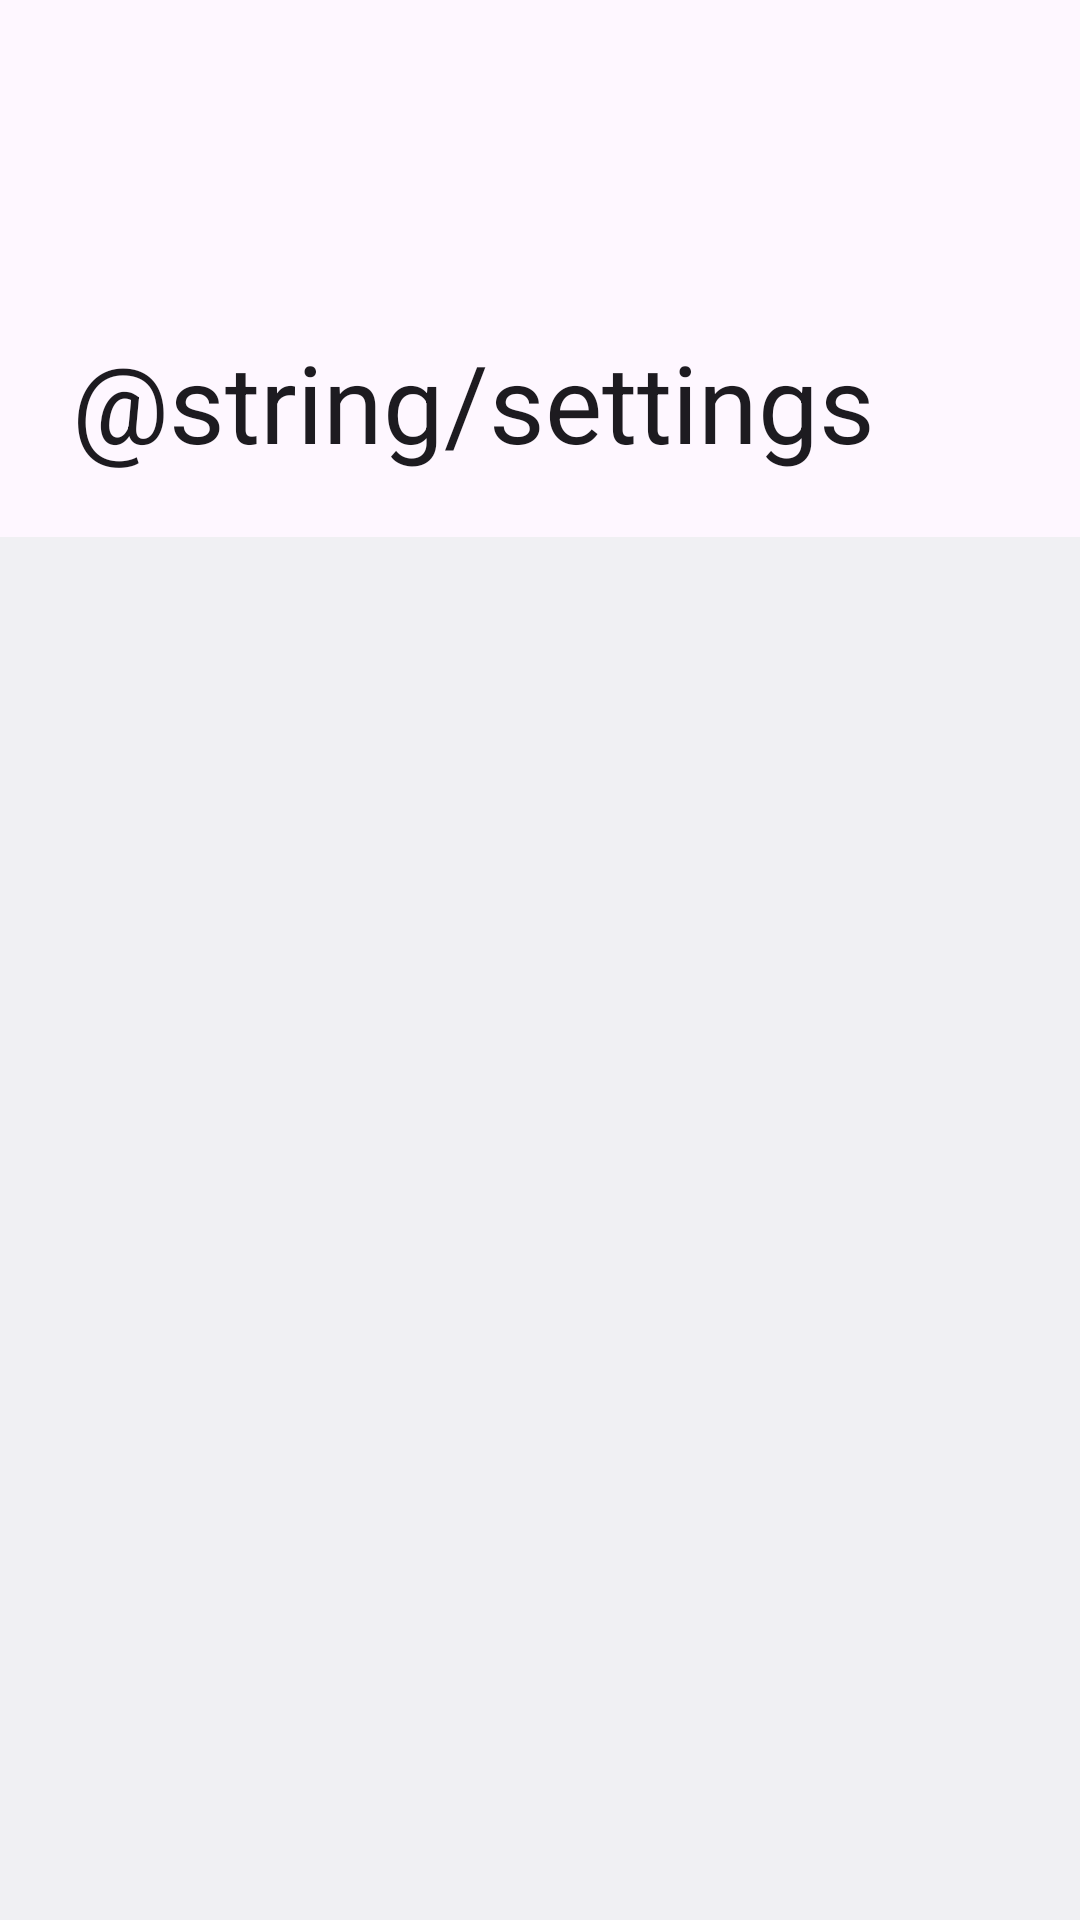

Here is an Android app screen rendered from its layout file. Give the layout XML and the strings, colors and styles it references.
<!-- AndroidManifest.xml: application theme Theme.App -->
<!-- res/layout/new_settings.xml -->
<?xml version="1.0" encoding="utf-8"?>
<androidx.coordinatorlayout.widget.CoordinatorLayout xmlns:android="http://schemas.android.com/apk/res/android"
    xmlns:app="http://schemas.android.com/apk/res-auto"
    android:layout_width="match_parent"
    android:layout_height="match_parent"
    android:fitsSystemWindows="true">

    <com.google.android.material.appbar.AppBarLayout
        android:layout_width="match_parent"
        android:layout_height="wrap_content">

        <com.google.android.material.appbar.CollapsingToolbarLayout
            style="?attr/collapsingToolbarLayoutLargeStyle"
            android:layout_width="match_parent"
            android:layout_height="179dp"
            app:collapsedTitleTextAppearance="@style/Theme.App.Settings.ToolbarCollapsed"
            app:expandedTitleMarginBottom="31dp"
            app:expandedTitleMarginStart="24dp"
            app:expandedTitleTextAppearance="@style/Theme.App.Settings.ToolbarExpanded"
            app:layout_scrollFlags="scroll|exitUntilCollapsed|snap"
            app:titleCollapseMode="fade"
            app:toolbarId="@id/toolbar">

            <com.google.android.material.appbar.MaterialToolbar
                android:id="@+id/_toolbar"
                android:layout_width="match_parent"
                android:layout_height="?attr/actionBarSize"
                android:elevation="0dp"
                app:layout_collapseMode="pin"
                app:title="@string/settings" />
        </com.google.android.material.appbar.CollapsingToolbarLayout>
    </com.google.android.material.appbar.AppBarLayout>

    <androidx.fragment.app.FragmentContainerView
        android:id="@+id/list_container"
        android:layout_width="match_parent"
        android:layout_height="match_parent"
        android:background="@color/colorBackground"
        app:layout_behavior="@string/appbar_scrolling_view_behavior" />

</androidx.coordinatorlayout.widget.CoordinatorLayout>
<!-- resources referenced by this layout -->
<resources>
  <color name="colorBackground">@android:color/system_neutral1_900</color>
  <string name="settings">Einstellungen</string>
  <style name="Theme.App.Settings.ToolbarCollapsed" parent="@android:style/TextAppearance.DeviceDefault.Widget.ActionBar.Title">
          <item name="android:fontFamily" tools:targetApi="jelly_bean">sans-serif</item>
          <item name="android:textSize">20sp</item>
      </style>
  <style name="Theme.App.Settings.ToolbarExpanded" parent="Theme.App.Settings.ToolbarCollapsed">
          <item name="android:textSize">36sp</item>
          <item name="android:drawablePadding">10dp</item>
      </style>
  <style name="Theme.App" parent="Theme.Material3.DayNight.NoActionBar">
          
          <item name="alertDialogTheme">@style/ThemeOverlay.Material3.MaterialAlertDialog</item>
          <item name="dialogCornerRadius">28dp</item>
  
          
          <item name="android:statusBarColor">@android:color/transparent</item>
          <item name="android:navigationBarColor">@android:color/transparent</item>
  
          
          <item name="snackbarStyle">@style/Theme.App.SnackBarStyle</item>
          <item name="snackbarTextViewStyle">@style/Theme.App.SnackBarStyle.TextView</item>
          <item name="snackbarButtonStyle">@style/Theme.App.SnackBarStyle.Button</item>
      </style>
  <style name="Theme.App.SnackBarStyle" parent="Widget.Material3.Snackbar">
          <item name="android:backgroundTint">?attr/colorSecondaryContainer</item>
      </style>
  <style name="Theme.App.SnackBarStyle.TextView" parent="Widget.Material3.Snackbar.TextView">
          <item name="android:textColor">?attr/colorOnSecondaryContainer</item>
      </style>
  <style name="Theme.App.SnackBarStyle.Button" parent="Widget.Material3.Button.TextButton.Snackbar">
          <item name="android:textColor">?attr/colorPrimary</item>
      </style>
</resources>
